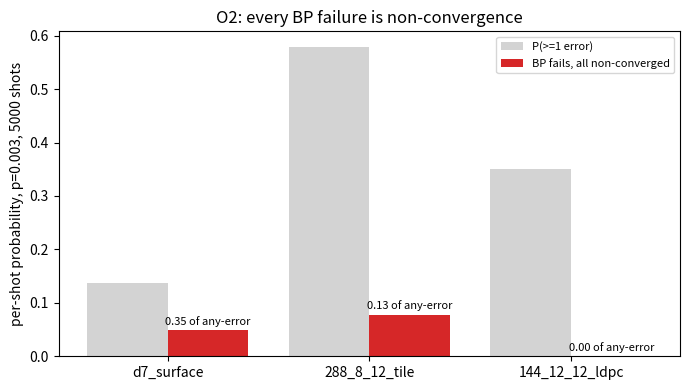

Python code for this plot: (Note: this script raises an exception after producing the figure.)
"""Observation O2 figure: failure classes at p=0.003 and the F1-style ratio (issue #13)."""
import matplotlib
matplotlib.use("Agg")
import matplotlib.pyplot as plt

p = 0.003
rows = {"d7_surface": (49, 242, 5000), "288_8_12_tile": (288, 388, 5000), "144_12_12_ldpc": (144, 0, 5000)}
fig, ax = plt.subplots(figsize=(7, 4))
for i, (c, (n, fail, shots)) in enumerate(rows.items()):
    any_err = 1 - (1 - p) ** n
    ax.bar(i - 0.2, any_err, 0.4, color="lightgray", label="P(>=1 error)" if i == 0 else None)
    ax.bar(i + 0.2, fail / shots, 0.4, color="C3", label="BP fails, all non-converged" if i == 0 else None)
    ax.text(i + 0.2, fail / shots + 0.01, f"{fail / shots / any_err:.2f}" + " of any-error", ha="center", fontsize=8)
ax.set_xticks(range(3)); ax.set_xticklabels(rows)
ax.set_ylabel("per-shot probability, p=0.003, 5000 shots")
ax.set_title("O2: every BP failure is non-convergence")
ax.legend(fontsize=8); fig.tight_layout(); fig.savefig("results/bp_debug/o2_failure_class.png", dpi=140)
